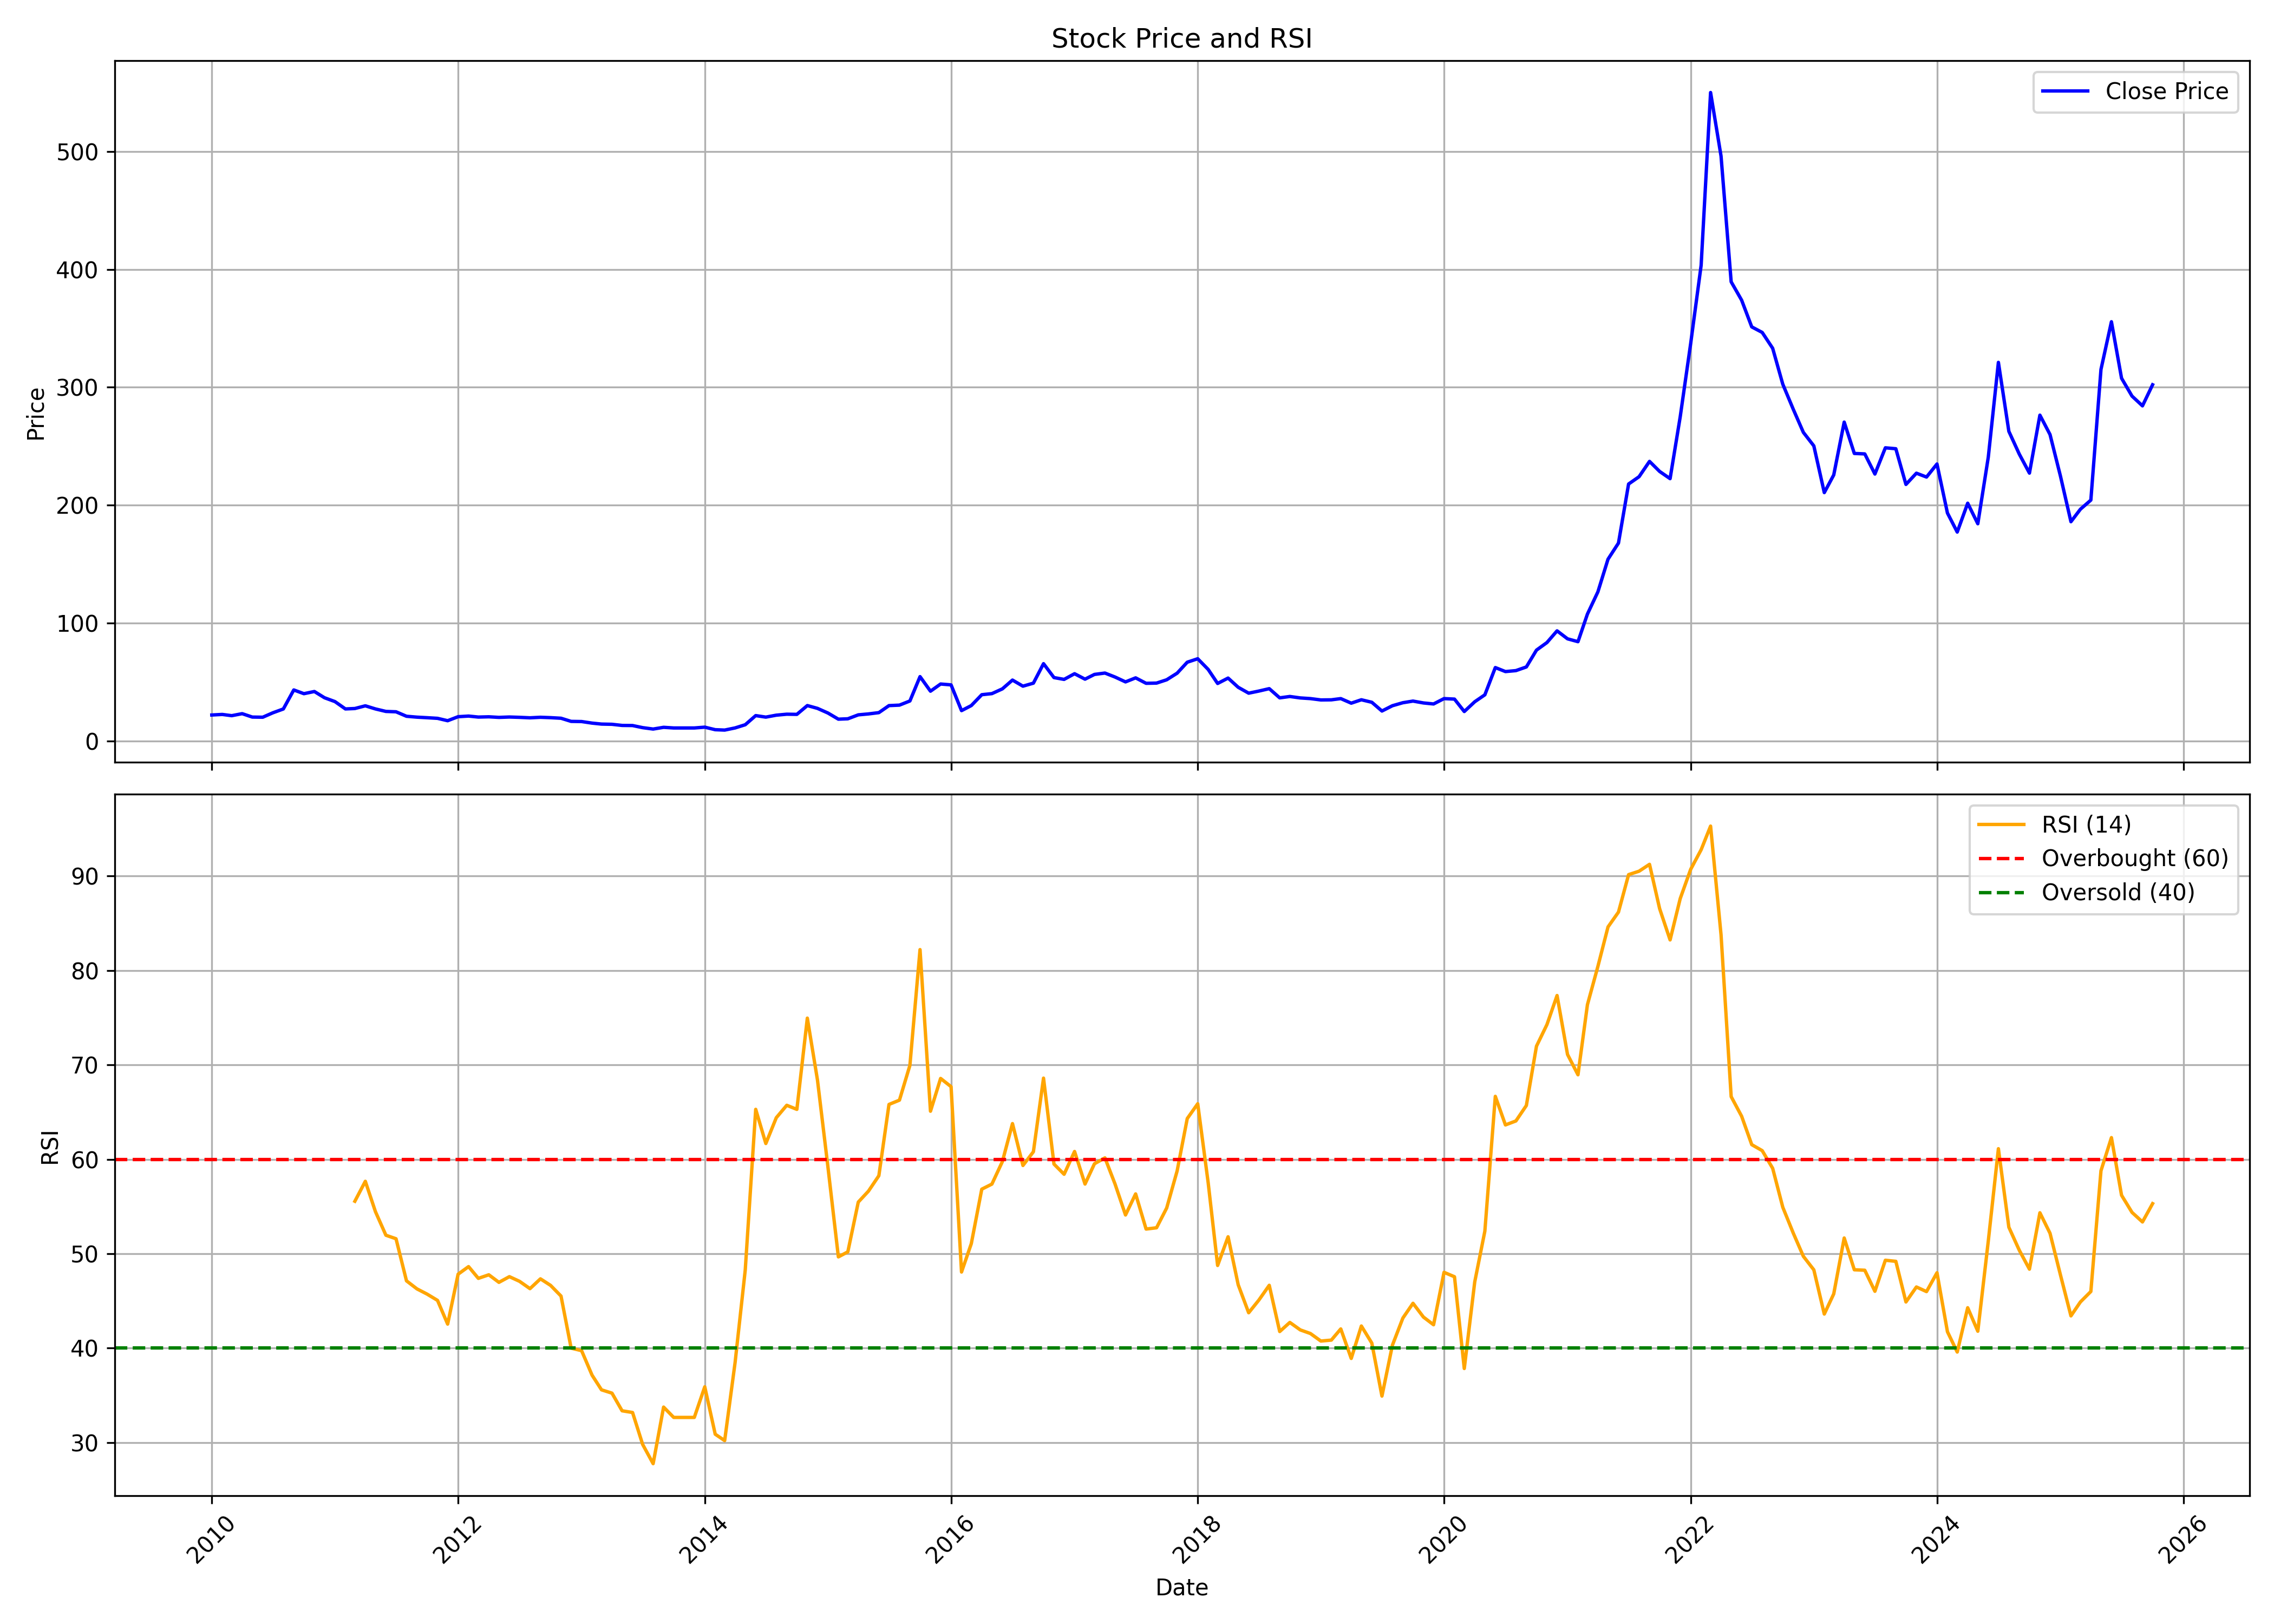

The file beside this chart, header and first rows:
, date, symbol, open, high, low, close, volume, rsi
0, 2010-01-01, NAHARPOLY, 20.81, 28.42, 20.42, 21.99, 736226, 
1, 2010-02-01, NAHARPOLY, 23.61, 26.63, 21.73, 22.48, 292446, 
2, 2010-03-01, NAHARPOLY, 22.48, 24.92, 20.55, 21.43, 190272, 
3, 2010-04-01, NAHARPOLY, 22.74, 24.44, 21.03, 23.13, 81540, 
4, 2010-05-01, NAHARPOLY, 22.3, 23.61, 17.67, 20.25, 78831, 
5, 2010-06-01, NAHARPOLY, 18.89, 22.34, 18.8, 20.11, 58364, 
6, 2010-07-01, NAHARPOLY, 19.68, 27.11, 19.24, 23.87, 558672, 
7, 2010-08-01, NAHARPOLY, 24.05, 32.18, 21.95, 27.11, 1037548, 
8, 2010-09-01, NAHARPOLY, 27.55, 48.97, 26.32, 43.25, 2721993, 
9, 2010-10-01, NAHARPOLY, 43.26, 45.91, 38.93, 40.08, 250109, 
10, 2010-11-01, NAHARPOLY, 39.02, 42.82, 37.08, 41.93, 416705, 
11, 2010-12-01, NAHARPOLY, 41.71, 42.73, 34.3, 36.64, 167230, 
12, 2011-01-01, NAHARPOLY, 36.64, 37.92, 32.09, 33.37, 77560, 
13, 2011-02-01, NAHARPOLY, 32.97, 34.43, 26.48, 27.15, 69631, 
14, 2011-03-01, NAHARPOLY, 28.25, 31.78, 24.81, 27.5, 89167, 55.56
15, 2011-04-01, NAHARPOLY, 30.9, 33.55, 26.93, 29.8, 46598, 57.67
16, 2011-05-01, NAHARPOLY, 29.13, 31.78, 25.65, 27.15, 34502, 54.45
17, 2011-06-01, NAHARPOLY, 27.32, 28.25, 22.87, 25.03, 33192, 51.96
18, 2011-07-01, NAHARPOLY, 25.6, 28.91, 23.35, 24.72, 36331, 51.59
19, 2011-08-01, NAHARPOLY, 26.48, 26.48, 17.92, 20.92, 21231, 47.13
20, 2011-09-01, NAHARPOLY, 20.92, 23.75, 19.42, 20.17, 24754, 46.28
21, 2011-10-01, NAHARPOLY, 20.6, 23.11, 18.81, 19.71, 21445, 45.72
22, 2011-11-01, NAHARPOLY, 19.97, 22.21, 18.36, 19.17, 33720, 45.06
23, 2011-12-01, NAHARPOLY, 18.77, 20.87, 14.33, 17.15, 13228, 42.55
24, 2012-01-01, NAHARPOLY, 20.87, 21.95, 17.24, 20.56, 30205, 47.83
25, 2012-02-01, NAHARPOLY, 19.71, 25.98, 19.26, 21.09, 150958, 48.64
26, 2012-03-01, NAHARPOLY, 20.69, 22.84, 18.05, 20.24, 51755, 47.39
27, 2012-04-01, NAHARPOLY, 19.75, 22.21, 18.9, 20.47, 18178, 47.77
28, 2012-05-01, NAHARPOLY, 20.87, 22.17, 18.36, 19.97, 45546, 46.97
29, 2012-06-01, NAHARPOLY, 19.75, 21.45, 18.99, 20.29, 46138, 47.57
30, 2012-07-01, NAHARPOLY, 19.97, 23.96, 19.26, 20.02, 24540, 47.08
31, 2012-08-01, NAHARPOLY, 20.96, 21.59, 18.41, 19.62, 45882, 46.3
32, 2012-09-01, NAHARPOLY, 19.84, 20.87, 18.14, 20.06, 43277, 47.34
33, 2012-10-01, NAHARPOLY, 20.2, 21.07, 18.78, 19.75, 70933, 46.65
34, 2012-11-01, NAHARPOLY, 18.97, 21.35, 18.51, 19.24, 55508, 45.52
35, 2012-12-01, NAHARPOLY, 18.97, 19.61, 16.49, 16.58, 36348, 40
36, 2013-01-01, NAHARPOLY, 16.77, 21.35, 15.9, 16.45, 174373, 39.73
37, 2013-02-01, NAHARPOLY, 15.9, 16.72, 14.34, 15.12, 47335, 37.14
38, 2013-03-01, NAHARPOLY, 15.07, 16.03, 13.51, 14.29, 210036, 35.59
39, 2013-04-01, NAHARPOLY, 16.26, 16.26, 11.82, 14.11, 9068, 35.24
40, 2013-05-01, NAHARPOLY, 14.11, 14.66, 12.6, 13.15, 10753, 33.37
41, 2013-06-01, NAHARPOLY, 13.15, 13.93, 12.55, 13.06, 10140, 33.19
42, 2013-07-01, NAHARPOLY, 12.97, 13.65, 11.27, 11.27, 7143, 29.8
43, 2013-08-01, NAHARPOLY, 11.27, 11.45, 9.896, 10.08, 2425, 27.77
44, 2013-09-01, NAHARPOLY, 10.08, 11.54, 10.08, 11.54, 1930, 33.76
45, 2013-10-01, NAHARPOLY, 11.54, 11.54, 9.667, 11, 7259, 32.67
46, 2013-11-01, NAHARPOLY, 11.54, 12.19, 10.9, 11, 46966, 32.67
47, 2013-12-01, NAHARPOLY, 11.45, 12, 11, 11, 25362, 32.67
48, 2014-01-01, NAHARPOLY, 11.09, 12.51, 10.45, 11.68, 24323, 35.91
49, 2014-02-01, NAHARPOLY, 11.22, 11.77, 8.613, 9.529, 20308, 30.89
50, 2014-03-01, NAHARPOLY, 9.529, 9.621, 8.475, 9.208, 15540, 30.21
51, 2014-04-01, NAHARPOLY, 8.979, 12.14, 8.979, 11.04, 46231, 38.51
52, 2014-05-01, NAHARPOLY, 11.04, 14.71, 9.896, 13.74, 49601, 48.28
53, 2014-06-01, NAHARPOLY, 14.39, 23.36, 14.39, 21.49, 230431, 65.29
54, 2014-07-01, NAHARPOLY, 21.26, 22.54, 18.74, 20.2, 115826, 61.67
55, 2014-08-01, NAHARPOLY, 20.16, 26.89, 20.16, 21.85, 232302, 64.4
56, 2014-09-01, NAHARPOLY, 21.85, 27.85, 21.12, 22.68, 130283, 65.72
57, 2014-10-01, NAHARPOLY, 22.45, 24.28, 19.75, 22.54, 61354, 65.28
58, 2014-11-01, NAHARPOLY, 22.54, 32.89, 22.4, 30.01, 252370, 74.94
59, 2014-12-01, NAHARPOLY, 30.24, 34.09, 23.41, 27.63, 225170, 68.4
... 130 more rows
